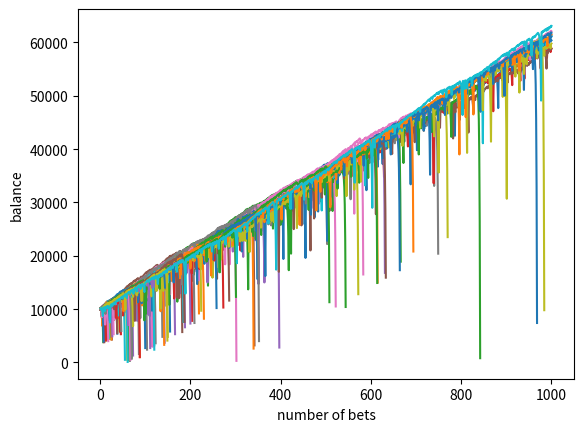

Recreate this plot in Python.
import matplotlib.pyplot as plt
import numpy as np
def diceRoll():
    roll = np.random.randint(1, 101)
    return roll>50
def bet(bal,bet,Nbet):
    newBal = bal
    n=0
    cntX=[]
    balY=[]
    while newBal-bet >= 0 and n < Nbet:
        n+=1
        if diceRoll():
            newBal = newBal + bet
        else:
            newBal = newBal - bet

        cntX.append(n)
        balY.append(newBal)
    plt.plot(cntX,balY)
blown=0
def martingale(bal,bet,Nbet):
    newBal = bal
    n = 0
    newBet=bet
    cntX = []
    balY = []
    while newBal - newBet >= 0 and n < Nbet:
        n += 1
        if diceRoll():
            newBal = newBal + newBet
            newBet=bet
        else:
            newBal = newBal - newBet
            newBet=newBet*2

        cntX.append(n)
        balY.append(newBal)
    if(n<Nbet):
        global blown
        blown+=1
    plt.plot(cntX, balY)

cnt=0
total=100
while cnt < total:
    martingale(10000,100,1000)
    cnt+=1
plt.xlabel('number of bets')
plt.ylabel('balance')
print("blown rate :",blown/total*100)
plt.show()
